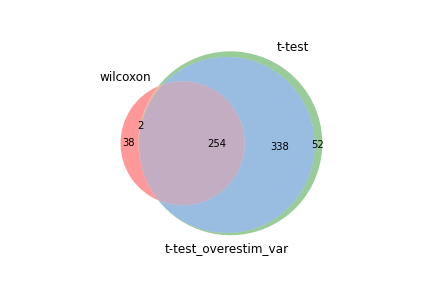

The file beside this chart, header and first rows:
wilcoxon, t-test, t-test_overestim_var
Malat1, Malat1, Malat1
Rps27, Rps27, Rps27
Btg1, Btg1, Btg1
Rps24, Rps24, Rps24
Rps14, Rps14, Tcf7
Rps29, Tcf7, Rps14
Tcf7, Rps29, Rps29
Cd27, Ccr9, Ccr9
Rps15a, Trbc2, Sell
Trbc2, Ltb, Ramp1
Fau, Sell, Trbc2
Shisa5, Cd27, Ltb
Ltb, Ramp1, Cd27
Rps7, Ypel3, Chd3
Rpl21, Chd3, Ypel3
Cd3g, Rpl21, Id3
Rps28, Id3, Rpl21
Rps16, Shisa5, Smc4
Smc4, Smc4, Shisa5
Rps27rt, Ighm, Ighm
Rpl17, Ccr7, Ccr7
Rpl37a, Rps9, Ikzf2
Ccr9, Trdc, Rps9
Ypel3, Foxp1, Foxp1
Rps9, Rpl35a, Tespa1
Tpt1, Ikzf2, Trdc
Sell, Tespa1, Pik3ip1
Rpl12, Cd3g, Rpl35a
Ramp1, Pik3ip1, Cd3g
Rpl35a, Zbtb20, Zbtb20
Chd3, Ctss, Tcrg-C2
B2m, Rpl9, Ctss
Rps23, Rps27rt, Tcrg-C4
Ighm, Tcrg-C2, Kbtbd11
Rpl9, Kbtbd11, Rgs10
Rpl18a, Tcrg-C4, Rps27rt
Limd2, Rpl12, Rpl9
Rpl30, Rgs10, Ly6c1
Id3, Evl, Evl
Trdc, Rps23, Rpl12
Rps3a1, Rps15, Ssbp2
Rps15, Ubb, Rps7
Rpl19, Rps7, Rps23
Rpl34, Ly6c1, Rps15
Junb, Emb, AC149090.1
Foxp1, Junb, Emb
Cd53, Ssbp2, Junb
Rplp1, Rps11, Rps28
Rps11, Ly6e, Socs3
Ly6e, Rps28, Ubb
Ccr7, AC149090.1, Rps11
Klf13, Xist, Igfbp4
Emb, Limd2, Tcrg-C1
Rps27a, Socs3, Selenop
Cd3e, Rplp1, Iigp1
Rps3, Klf13, Ly6e
Rpl37, Igfbp4, Slfn5
Rpl36, Selenop, Limd2
Rplp2, Tcrg-C1, Klf13
Ubb, Iigp1, Xist
... 586 more rows
